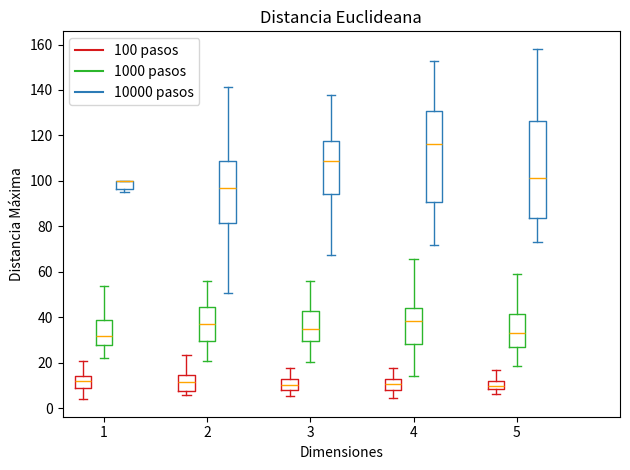

Generate this figure with matplotlib:
from random import random, randint, getrandbits
from math import fabs, sqrt
import matplotlib.pyplot as plt
import numpy as np
from time import time

runs = 30 #replicas
caminatas = [100, 1000, 10000] #pasos
results = [] #almacena las dimensiones

for i in range(3): #itera la cantidad de pasos
    dur = caminatas[i]
    for dim in range(1, 6): #de una a cinco dimensiones
        mayores = []
        for rep in range(runs):#corre el experimento 30 veces en cada dimension
            before = time()*1000
            pos = [0] * dim
            mayor = 0
            for paso in range(dur):
                eje = randint(0, dim - 1)
                if pos[eje] > -100 and pos[eje] < 100:
                    if random() < 0.5:
                        pos[eje] += 1
                    else:
                        pos[eje] -= 1
                else:
                    if pos[eje] == -100:
                        pos[eje] += 1
                    if pos[eje] == 100:
                        pos[eje] -= 1
                mayor = max(mayor, sqrt(sum([p**2 for p in pos])))
            mayores.append(mayor)
            after = time()*1000
        results.append(mayores)
tiempo = after - before
print(tiempo)

#separar los resultados en tres grupos de caminatas
walks_1 = results[0:5]
walks_2 = results[5:10]
walks_3 = results[10:15]

#empezar a graficar

ticks = ['1', '2', '3', '4', '5']

#funcion definir los colores de cajas y bigotes
def set_box_color(bp, color):
    plt.setp(bp['boxes'], color=color)
    plt.setp(bp['whiskers'], color=color)
    plt.setp(bp['caps'], color=color)
    plt.setp(bp['medians'], color='orange')

plt.figure()

bpl = plt.boxplot(walks_1, positions=np.array(range(len(walks_1)))*5.0-1.0, sym='', widths=0.8)
bpc = plt.boxplot(walks_2, positions=np.array(range(len(walks_2)))*5.0, sym='', widths=0.8)
bpr = plt.boxplot(walks_3, positions=np.array(range(len(walks_3)))*5.0+1.0, sym='', widths=0.8)
set_box_color(bpl, '#D7191C')
set_box_color(bpc, '#2CB62C')
set_box_color(bpr, '#2C7BB6')

#leyenda
plt.plot([], c='#D7191C', label='100 pasos')
plt.plot([], c='#2CB62C', label='1000 pasos')
plt.plot([], c='#2C7BB6', label='10000 pasos')
plt.legend()

plt.xticks(range(0, len(ticks)*5, 5), ticks)
plt.xlim(-2, len(ticks)*5)
plt.title('Distancia Euclideana')
plt.xlabel('Dimensiones')
plt.ylabel('Distancia Máxima')
plt.tight_layout()
plt.savefig('DistanciaEucl.png')
plt.show()
